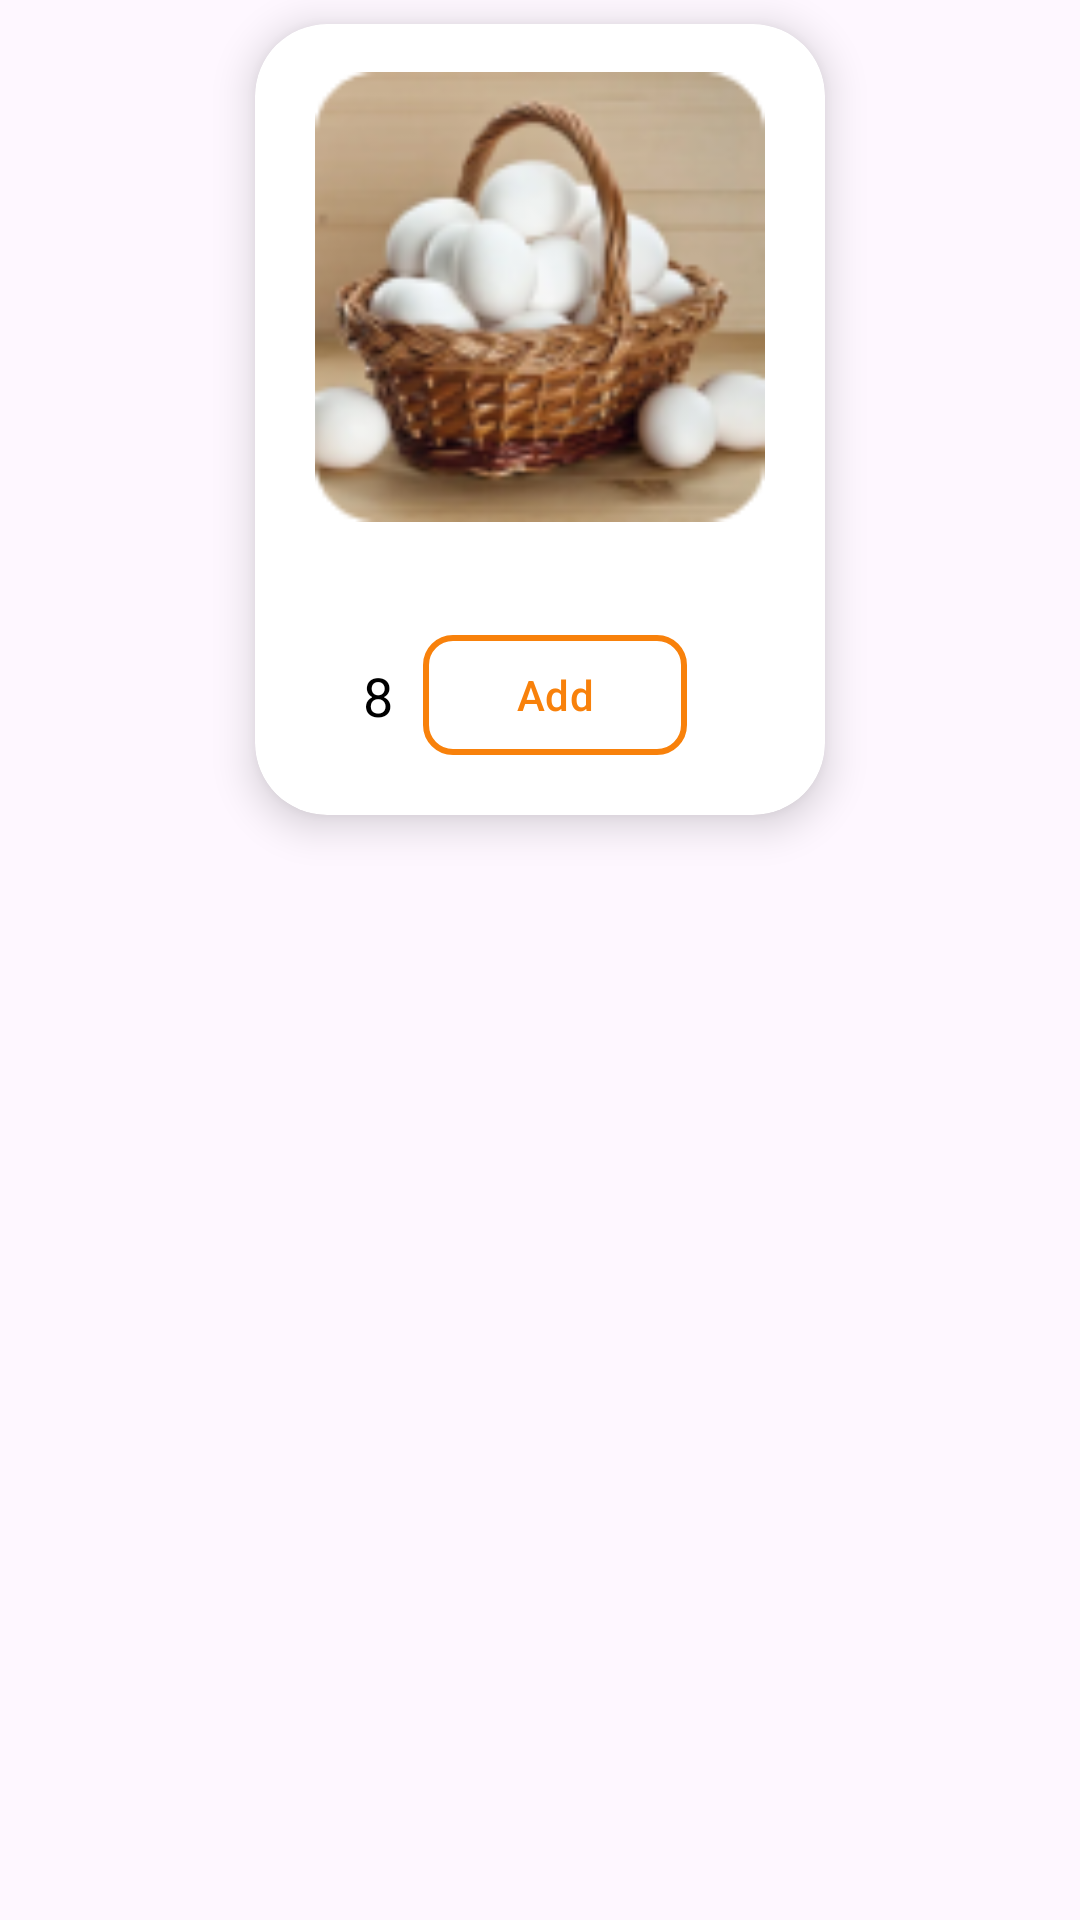

Here is an Android app screen rendered from its layout file. Give the layout XML and the strings, colors and styles it references.
<!-- AndroidManifest.xml: application theme Theme.EggBucketB2C -->
<!-- res/layout/egg_item_card.xml -->
<?xml version="1.0" encoding="utf-8"?>
<androidx.constraintlayout.widget.ConstraintLayout
    xmlns:android="http://schemas.android.com/apk/res/android"
    xmlns:app="http://schemas.android.com/apk/res-auto"
    android:layout_width="match_parent"
    android:layout_height="match_parent">

    <androidx.cardview.widget.CardView
        android:layout_width="190dp"
        android:layout_height="wrap_content"
        android:layout_margin="8dp"
        android:background="@color/white"
        app:cardCornerRadius="24dp"
        app:cardElevation="8dp"
        app:layout_constraintTop_toTopOf="parent"
        app:layout_constraintStart_toStartOf="parent"
        app:layout_constraintEnd_toEndOf="parent">

        <LinearLayout
            android:layout_width="match_parent"
            android:layout_height="match_parent"
            android:orientation="vertical"
            android:padding="16dp">

            <ImageView
                android:id="@+id/itemImage"
                android:layout_width="150dp"
                android:layout_height="150dp"
                android:layout_gravity="center_horizontal"
                android:src="@drawable/productimg" />

            <TextView
                android:id="@+id/itemName"
                android:layout_width="wrap_content"
                android:layout_height="wrap_content"
                android:text="Product Name"
                android:textColor="@color/white"
                android:textSize="16sp"
                android:textStyle="bold"
                android:layout_marginTop="8dp"
                android:layout_gravity="center_horizontal" />

            <androidx.constraintlayout.widget.ConstraintLayout
                android:layout_width="match_parent"
                android:layout_height="wrap_content"
                android:layout_marginTop="4dp">

                <TextView
                    android:id="@+id/itemPrice"
                    android:layout_width="wrap_content"
                    android:layout_height="wrap_content"
                    android:layout_marginEnd="10dp"
                    android:text="8"
                    android:textColor="@color/black"
                    android:textSize="18sp"
                    app:layout_constraintBottom_toBottomOf="parent"
                    app:layout_constraintEnd_toStartOf="@+id/addButton"
                    app:layout_constraintTop_toTopOf="parent" />

                <com.google.android.material.button.MaterialButton
                    android:id="@+id/addButton"
                    android:layout_width="wrap_content"
                    android:layout_height="wrap_content"
                    android:layout_marginStart="10dp"
                    android:backgroundTint="@color/white"
                    android:text="Add"
                    android:textColor="@color/appThemeColor"
                    app:cornerRadius="10dp"
                    app:layout_constraintBottom_toBottomOf="parent"
                    app:layout_constraintEnd_toEndOf="parent"
                    app:layout_constraintStart_toStartOf="parent"
                    app:layout_constraintTop_toTopOf="parent"
                    app:layout_constraintVertical_bias="0.0"
                    app:strokeColor="@color/appThemeColor"
                    app:strokeWidth="2dp" />

                <ImageButton
                    android:id="@+id/subtractButton"
                    android:layout_width="wrap_content"
                    android:layout_height="wrap_content"
                    android:background="@null"
                    android:contentDescription="null"
                    android:src="@drawable/negativesymbol"
                    android:visibility="gone"
                    app:layout_constraintTop_toTopOf="parent"
                    app:layout_constraintBottom_toBottomOf="parent"
                    app:layout_constraintStart_toEndOf="@id/itemPrice"
                    app:layout_constraintEnd_toStartOf="@id/quantityText"/>


                <TextView
                    android:id="@+id/quantityText"
                    android:layout_width="wrap_content"
                    android:layout_height="wrap_content"
                    android:text="1"
                    android:textColor="@color/black"
                    android:textSize="18sp"
                    android:visibility="gone"
                    app:layout_constraintTop_toTopOf="parent"
                    app:layout_constraintBottom_toBottomOf="parent"
                    app:layout_constraintStart_toEndOf="@id/subtractButton"
                    app:layout_constraintEnd_toStartOf="@id/positiveButton"
                    android:layout_marginStart="8dp"
                    android:layout_marginEnd="8dp" />

                <ImageButton
                    android:id="@+id/positiveButton"
                    android:layout_width="wrap_content"
                    android:layout_height="wrap_content"
                    android:background="@null"
                    android:contentDescription="null"
                    android:src="@drawable/positiveymbol"
                    android:visibility="gone"
                    app:layout_constraintTop_toTopOf="parent"
                    app:layout_constraintBottom_toBottomOf="parent"
                    app:layout_constraintStart_toEndOf="@id/quantityText"
                    app:layout_constraintEnd_toEndOf="parent" />
            </androidx.constraintlayout.widget.ConstraintLayout>
        </LinearLayout>
    </androidx.cardview.widget.CardView>

</androidx.constraintlayout.widget.ConstraintLayout>
<!-- resources referenced by this layout -->
<resources>
  <color name="appThemeColor">#F8810B</color>
  <color name="black">#FF000000</color>
  <color name="white">#FFFFFFFF</color>
  <!-- drawable negativesymbol: png bitmap (drawable, 2177 bytes) -->
  <!-- drawable positiveymbol: png bitmap (drawable, 2158 bytes) -->
  <!-- drawable productimg: png bitmap (drawable, 23492 bytes) -->
  <style name="Theme.EggBucketB2C" parent="Base.Theme.EggBucketB2C" />
  <style name="Base.Theme.EggBucketB2C" parent="Theme.Material3.DayNight.NoActionBar">
          
          <item name="colorPrimary">@color/grey</item>
      </style>
  <color name="grey">#E4E0E0</color>
</resources>
